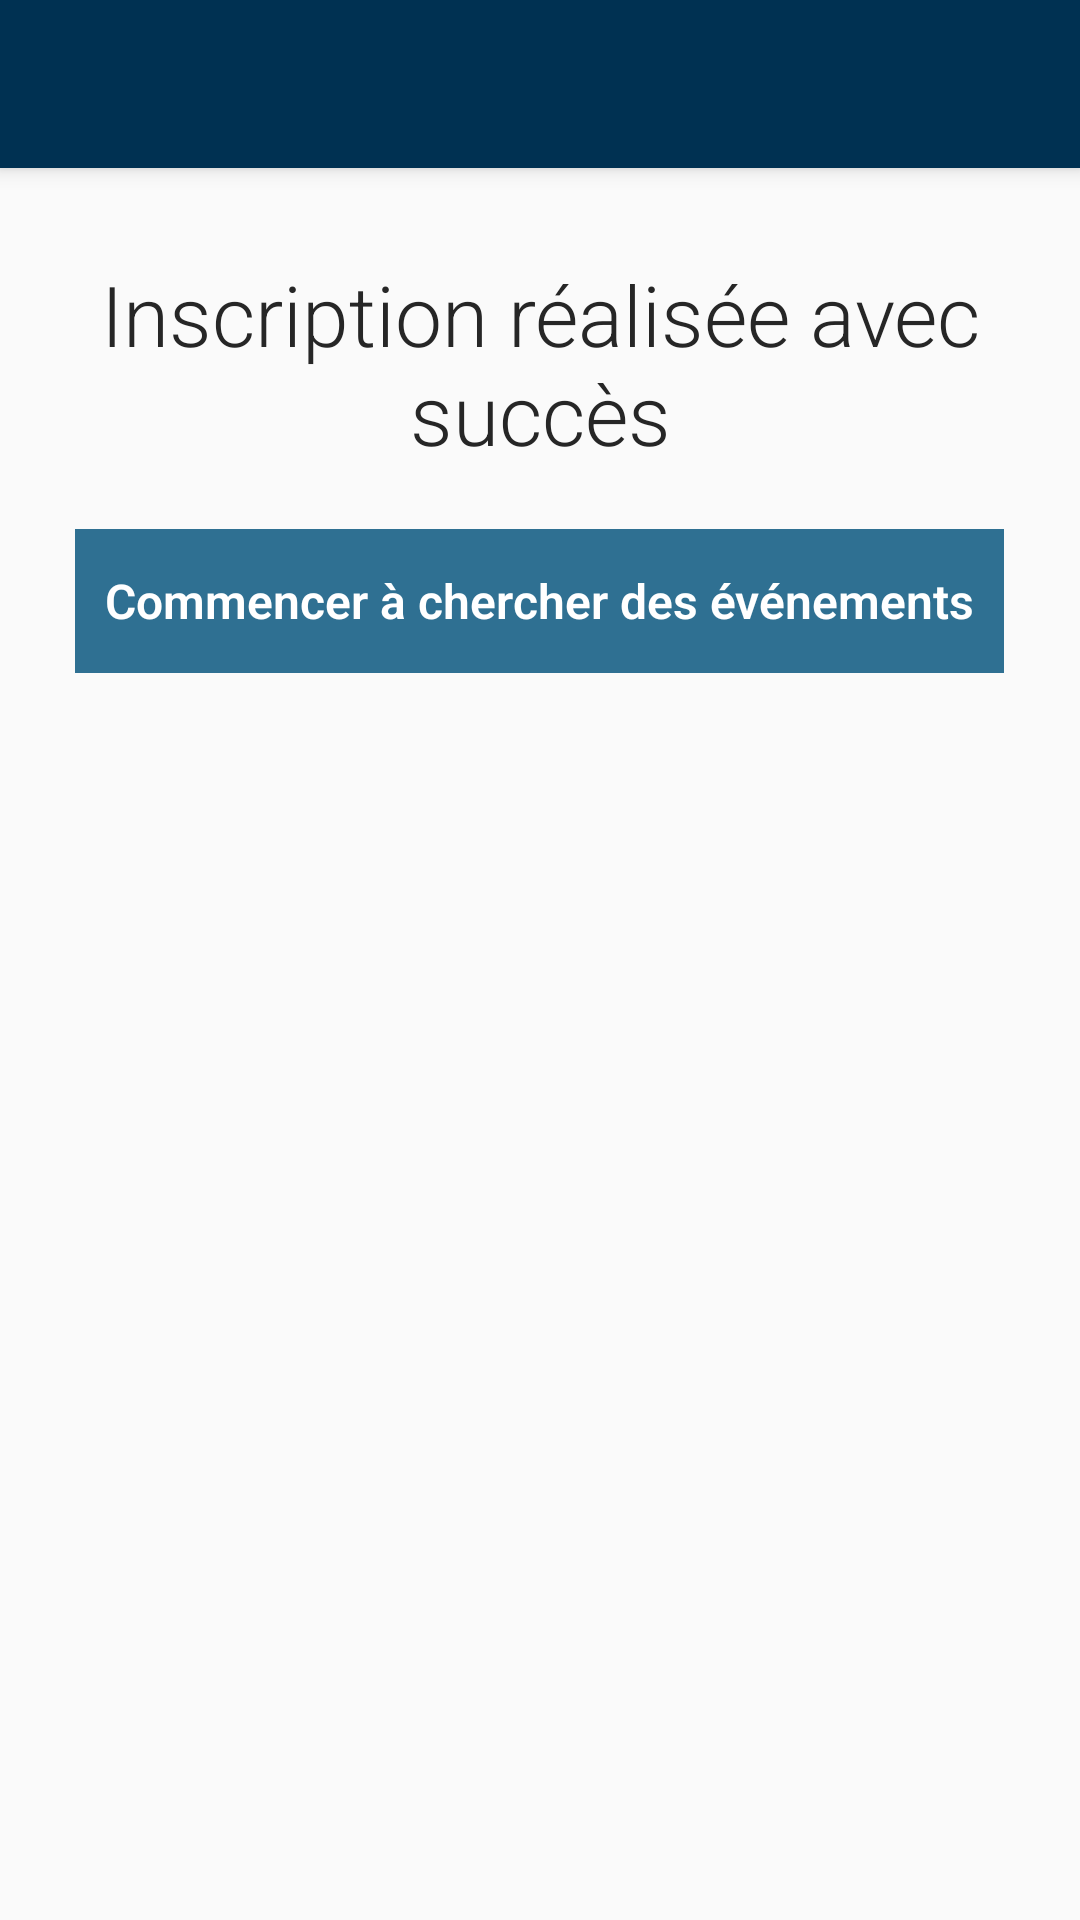

Android layout source for this screen:
<!-- AndroidManifest.xml: application theme AppTheme -->
<!-- res/layout/activity_inscription_reussie.xml -->
<?xml version="1.0" encoding="utf-8"?>
<LinearLayout xmlns:android="http://schemas.android.com/apk/res/android"
    android:orientation="vertical" android:layout_width="match_parent"
    android:layout_height="match_parent">

    <include
        android:id="@+id/toolbar"
        layout="@layout/toolbar" />

    <TextView
        android:layout_width="wrap_content"
        android:layout_height="wrap_content"
        android:text="Inscription réalisée avec succès"
        android:textSize="28sp"
        android:gravity="center_horizontal"
        android:fontFamily="sans-serif-light"
        android:textColor="@color/colorTextTitle"
        android:layout_marginTop="30dp"
        android:layout_gravity="center">

    </TextView>

    <Button
        android:id="@+id/commencer_btn"
        style="@style/Widget.AppCompat.Button.Borderless"
        android:layout_width="wrap_content"
        android:layout_height="wrap_content"
        android:layout_gravity="center_horizontal"
        android:layout_marginTop="20dp"
        android:background="@drawable/blue_rectangle_button"
        android:fontFamily="sans-serif-light"
        android:padding="10dp"
        android:text="Commencer à chercher des événements"
        android:textAllCaps="false"
        android:textColor="@color/white"
        android:textSize="16sp"
        android:textStyle="bold" />

</LinearLayout>
<!-- res/layout/toolbar.xml (included above) -->
<?xml version="1.0" encoding="utf-8"?>
<androidx.appcompat.widget.Toolbar xmlns:android="http://schemas.android.com/apk/res/android"
    android:layout_width="match_parent"
    android:layout_height="wrap_content"
    android:background="@color/bleu11"
    android:elevation="4dp"
    android:theme="@style/ThemeOverlay.AppCompat.Dark.ActionBar">

</androidx.appcompat.widget.Toolbar>
<!-- resources referenced by this layout -->
<resources>
  <color name="bleu11">#003152</color>
  <color name="colorTextTitle">#262626</color>
  <color name="white">#FFFFFF</color>
  <!-- drawable blue_rectangle_button (drawable) -->
  <?xml version="1.0" encoding="utf-8"?>
  <shape xmlns:android="http://schemas.android.com/apk/res/android" android:shape="rectangle">
  
      <solid android:color="@color/adress" />
  
  
  </shape>
  <style name="AppTheme" parent="Theme.AppCompat.Light.NoActionBar">
          
          <item name="colorPrimary">@color/bleu2</item>
          <item name="colorPrimaryDark">@color/bleu3</item>
          <item name="colorAccent">@color/colorAccent</item>
      </style>
  <color name="adress">#2F7092</color>
  <color name="bleu2">#89CFF0</color>
  <color name="bleu3">#57A0D3</color>
  <color name="colorAccent">#1e344b</color>
</resources>
